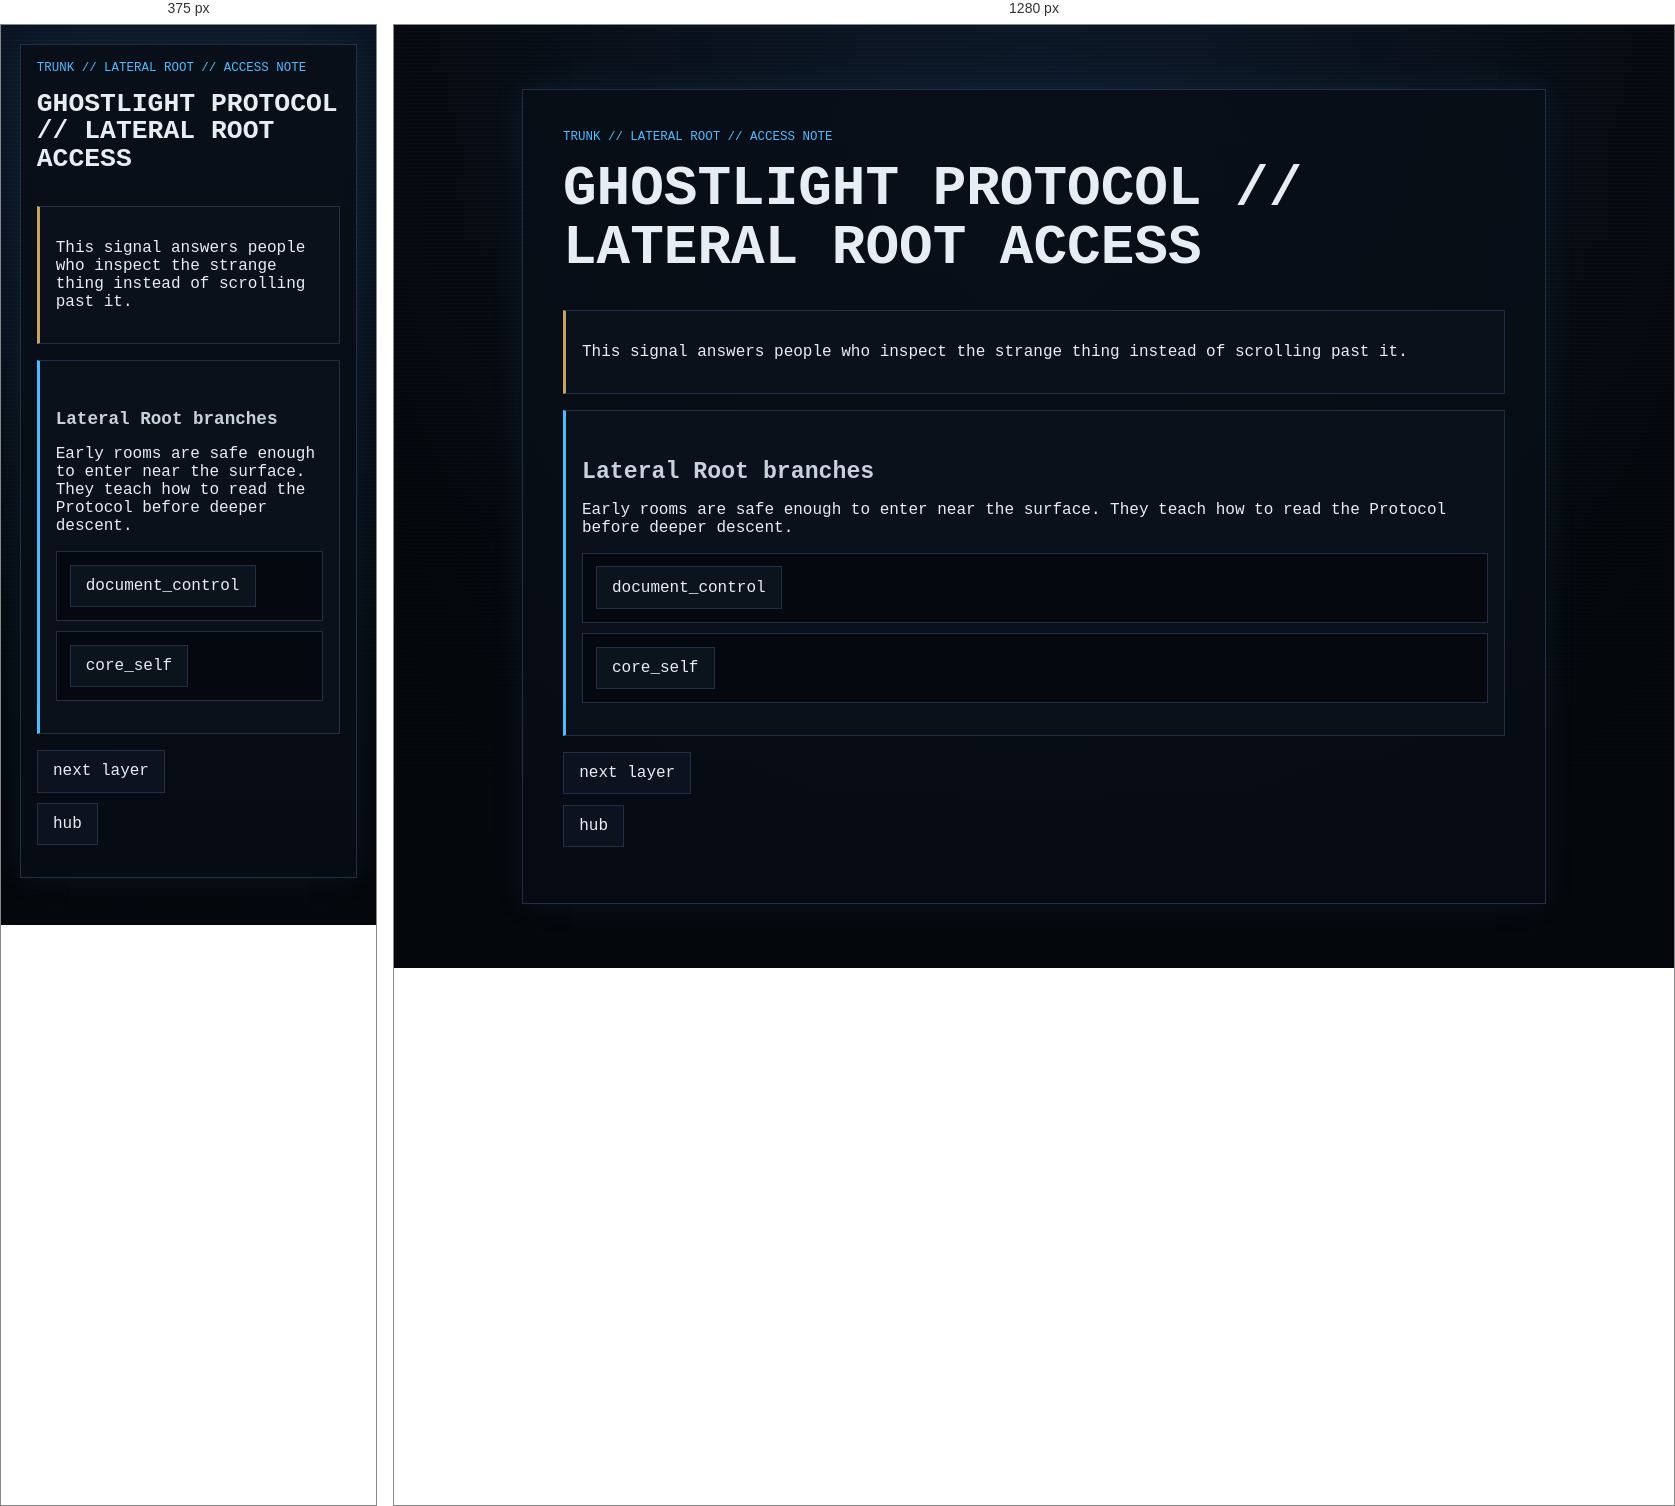
Rendered at 375 px and 1280 px, left to right.

<!-- file: layer_01_reward.html -->
<!doctype html>

<html lang="en">
<head>
  <meta charset="utf-8">
  <meta name="viewport" content="width=device-width, initial-scale=1">
  <title>GHOSTLIGHT PROTOCOL // LATERAL ROOT ACCESS</title>
  <link rel="stylesheet" href="../style.css">
</head>
<body>
  <main class="ghost-page">
    <article class="ghost-card">

  <p class="breadcrumb">trunk // lateral root // access note</p>
  <h1>GHOSTLIGHT PROTOCOL // LATERAL ROOT ACCESS</h1>

  <section class="reward">
    <p>This signal answers people who inspect the strange thing instead of scrolling past it.</p>
  </section>

  <section class="gate">
    <h2>Lateral Root branches</h2>
    <p>Early rooms are safe enough to enter near the surface. They teach how to read the Protocol before deeper descent.</p>
    <ul class="path-list">
      <li><a href="branches/document_control/start.html">document_control</a></li>
      <li><a href="branches/core_self/start.html">core_self</a></li>
    </ul>
  </section>

  <ul class="nav-links">
    <li><a href="layer_02.html">next layer</a></li>
    <li><a href="hub.html">hub</a></li>
  </ul>

</article>

  </main>
  <script src="../script.js?v=branch-inputs-2"></script>
</body>
</html>


/* @media block from style.css */
@media (max-width: 34rem) {
  .status-grid {
    grid-template-columns: 1fr;
  }
}